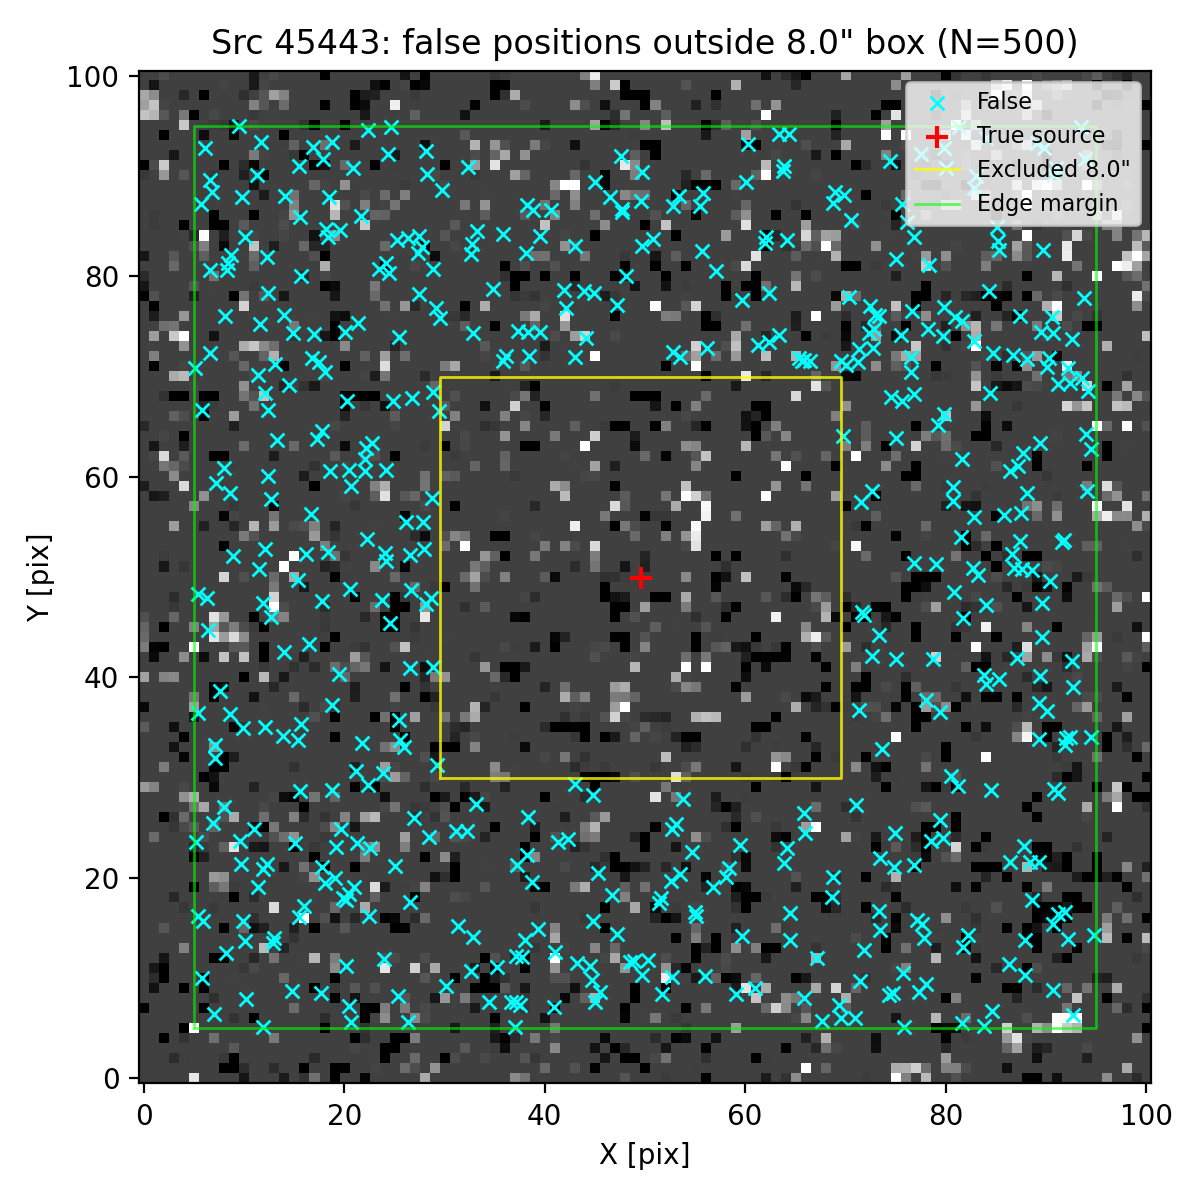

The data file committed next to this chart (first rows):
ra, dec, z_av
150.1, 2.353, 3.33
150.1, 2.352, 3.33
150.1, 2.356, 3.33
150.1, 2.356, 3.33
150.1, 2.352, 3.33
150.1, 2.352, 3.33
150.1, 2.353, 3.33
150.1, 2.354, 3.33
150.1, 2.354, 3.33
150.1, 2.352, 3.33
150.1, 2.352, 3.33
150.1, 2.352, 3.33
150.1, 2.355, 3.33
150.1, 2.352, 3.33
150.1, 2.356, 3.33
150.1, 2.352, 3.33
150.1, 2.355, 3.33
150.1, 2.355, 3.33
150.1, 2.352, 3.33
150.1, 2.355, 3.33
150.1, 2.355, 3.33
150.1, 2.352, 3.33
150.1, 2.351, 3.33
150.1, 2.352, 3.33
150.1, 2.353, 3.33
150.1, 2.356, 3.33
150.1, 2.354, 3.33
150.1, 2.354, 3.33
150.1, 2.352, 3.33
150.1, 2.352, 3.33
150.1, 2.356, 3.33
150.1, 2.355, 3.33
150.1, 2.352, 3.33
150.1, 2.356, 3.33
150.1, 2.353, 3.33
150.1, 2.355, 3.33
150.1, 2.356, 3.33
150.1, 2.356, 3.33
150.1, 2.356, 3.33
150.1, 2.355, 3.33
150.1, 2.352, 3.33
150.1, 2.354, 3.33
150.1, 2.351, 3.33
150.1, 2.354, 3.33
150.1, 2.354, 3.33
150.1, 2.356, 3.33
150.1, 2.356, 3.33
150.1, 2.352, 3.33
150.1, 2.356, 3.33
150.1, 2.352, 3.33
150.1, 2.356, 3.33
150.1, 2.351, 3.33
150.1, 2.355, 3.33
150.1, 2.354, 3.33
150.1, 2.354, 3.33
150.1, 2.351, 3.33
150.1, 2.356, 3.33
150.1, 2.355, 3.33
150.1, 2.356, 3.33
150.1, 2.354, 3.33
... 440 more rows
